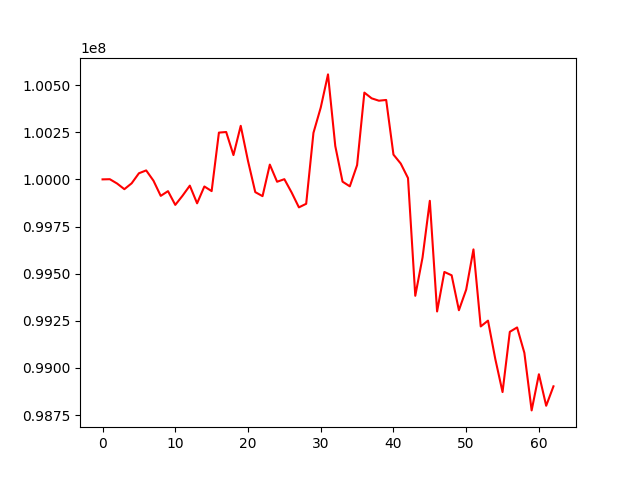

The file beside this chart, header and first rows:
, 0
0, 100000000
1, 100000908
2, 99978026
3, 99948021
4, 99979102
5, 100032373
6, 100047500
7, 99993185
8, 99912565
9, 99937549
10, 99864714
11, 99913398
12, 99966799
13, 99873026
14, 99962345
15, 99937845
16, 100247948
17, 100251094
18, 100128835
19, 100283933
20, 100097697
21, 99932393
22, 99911058
23, 100078310
24, 99987431
25, 100001014
26, 99930354
27, 99851601
28, 99870508
29, 100246798
30, 100380511
31, 100556577
32, 100176829
33, 99987832
34, 99963105
35, 100075578
36, 100460043
37, 100429697
38, 100417116
39, 100421053
40, 100131351
41, 100083869
42, 100006997
43, 99382802
44, 99585892
45, 99886339
46, 99299694
47, 99509148
48, 99491448
49, 99306258
50, 99415367
51, 99628712
52, 99220219
53, 99250996
54, 99048152
55, 98872416
56, 99191753
57, 99214972
58, 99080361
59, 98775118
... 3 more rows
